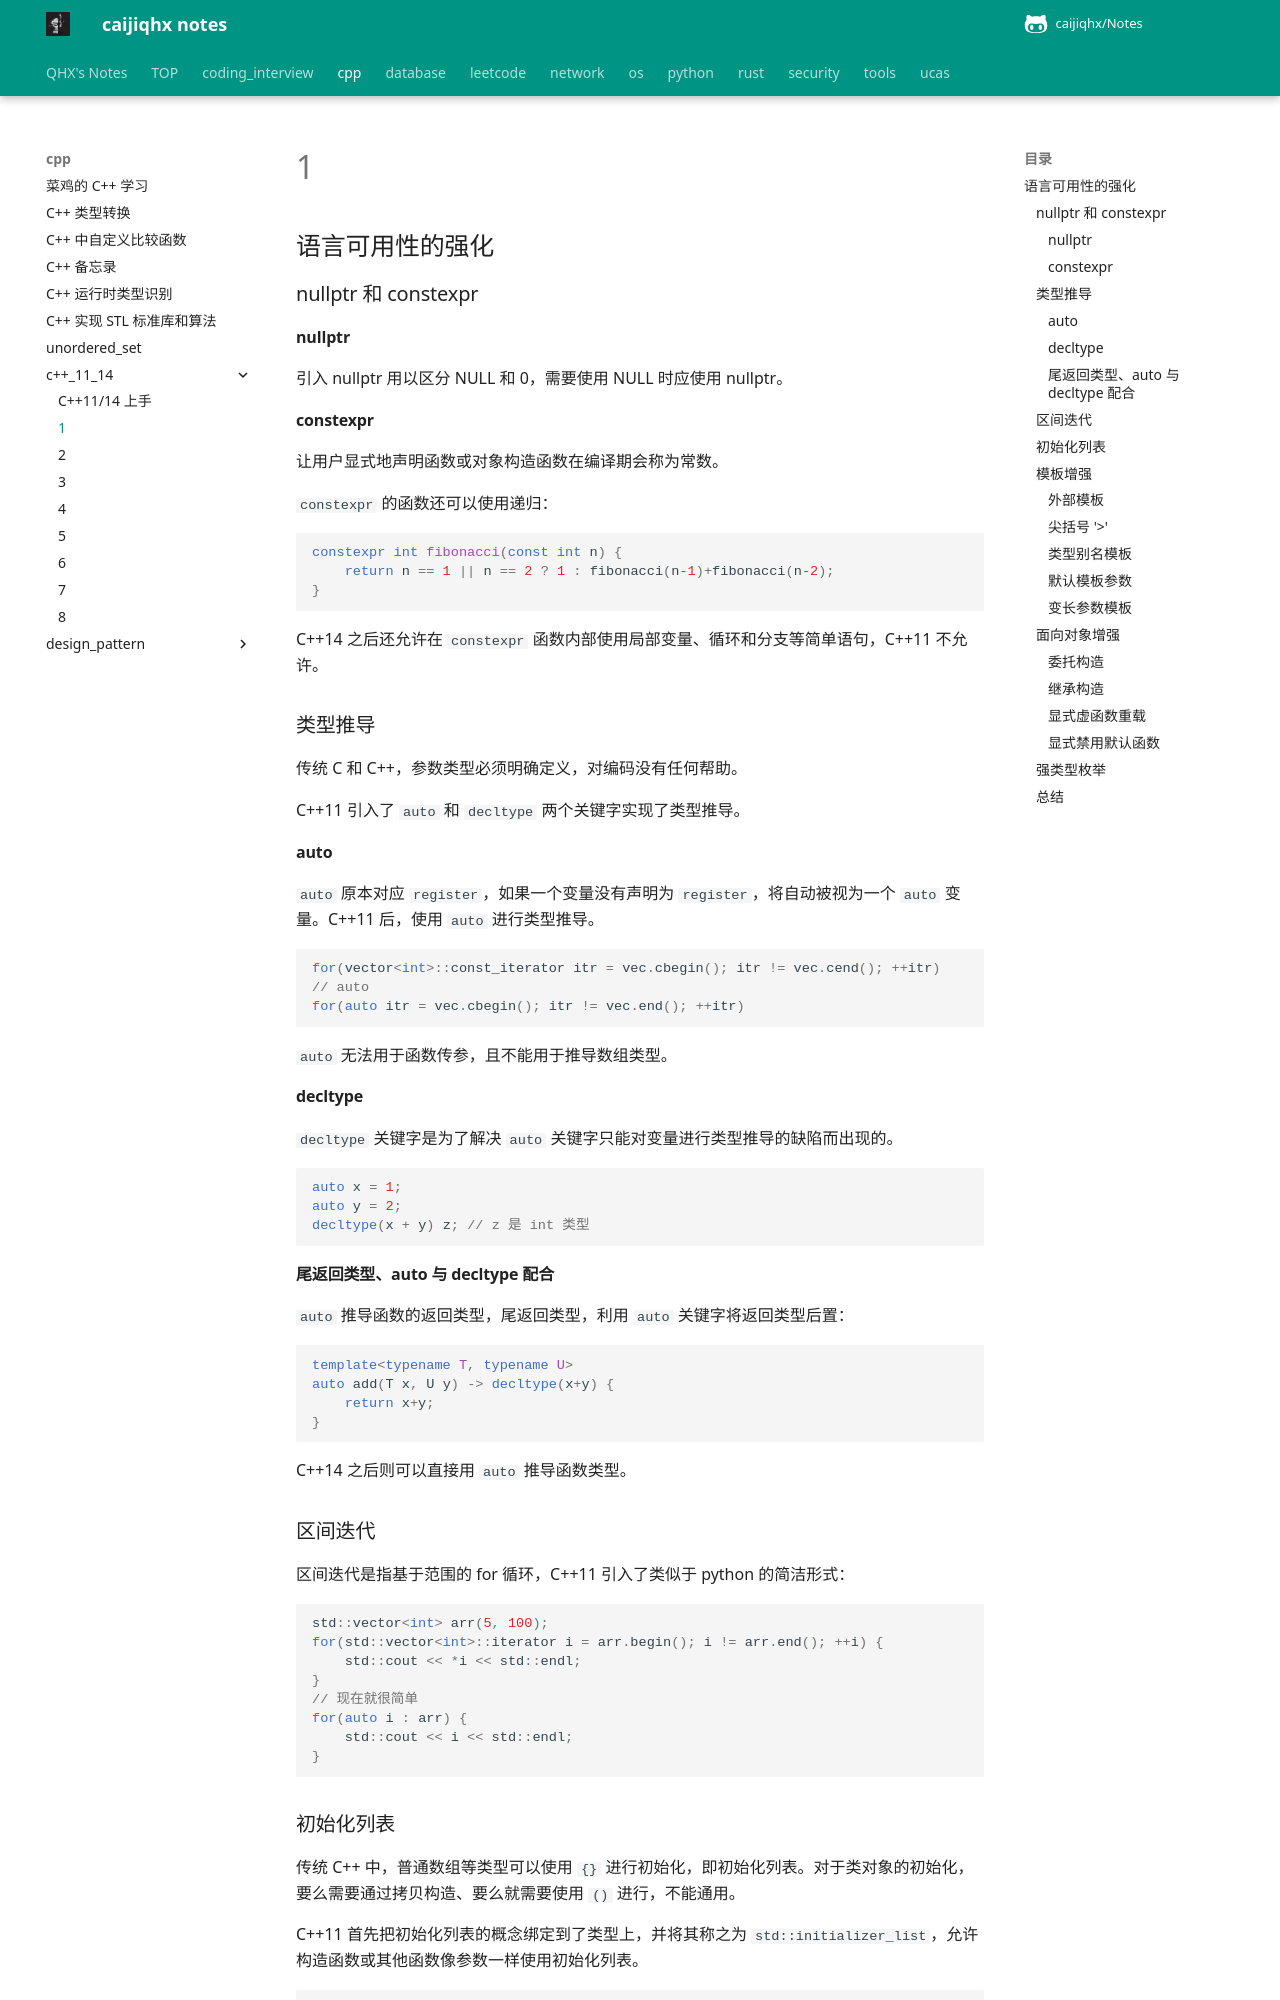

repository: caijiqhx/Notes · page: cpp/c++_11_14/1/index.html · generator: mkdocs

## 语言可用性的强化

### nullptr 和 constexpr

#### nullptr

引入 nullptr 用以区分 NULL 和 0，需要使用 NULL 时应使用 nullptr。

#### constexpr 

让用户显式地声明函数或对象构造函数在编译期会称为常数。

`constexpr` 的函数还可以使用递归：

```c++
constexpr int fibonacci(const int n) {
    return n == 1 || n == 2 ? 1 : fibonacci(n-1)+fibonacci(n-2);
}
```

C++14 之后还允许在 `constexpr` 函数内部使用局部变量、循环和分支等简单语句，C++11 不允许。

### 类型推导

传统 C 和 C++，参数类型必须明确定义，对编码没有任何帮助。

C++11 引入了 `auto` 和 `decltype` 两个关键字实现了类型推导。

#### auto 

`auto` 原本对应 `register`，如果一个变量没有声明为 `register`，将自动被视为一个 `auto` 变量。C++11 后，使用 `auto` 进行类型推导。

```c++
for(vector<int>::const_iterator itr = vec.cbegin(); itr != vec.cend(); ++itr)
// auto
for(auto itr = vec.cbegin(); itr != vec.end(); ++itr)
```

`auto` 无法用于函数传参，且不能用于推导数组类型。

#### decltype

`decltype` 关键字是为了解决 `auto` 关键字只能对变量进行类型推导的缺陷而出现的。

```c++
auto x = 1;
auto y = 2;
decltype(x + y) z; // z 是 int 类型
```

#### 尾返回类型、auto 与 decltype 配合

`auto` 推导函数的返回类型，尾返回类型，利用 `auto` 关键字将返回类型后置：

```c++
template<typename T, typename U>
auto add(T x, U y) -> decltype(x+y) {
    return x+y;
}
```

C++14 之后则可以直接用 `auto` 推导函数类型。

### 区间迭代

区间迭代是指基于范围的 for 循环，C++11 引入了类似于 python 的简洁形式：

```c++
std::vector<int> arr(5, 100);
for(std::vector<int>::iterator i = arr.begin(); i != arr.end(); ++i) {
    std::cout << *i << std::endl;
}
// 现在就很简单
for(auto i : arr) {    
    std::cout << i << std::endl;
}
```
